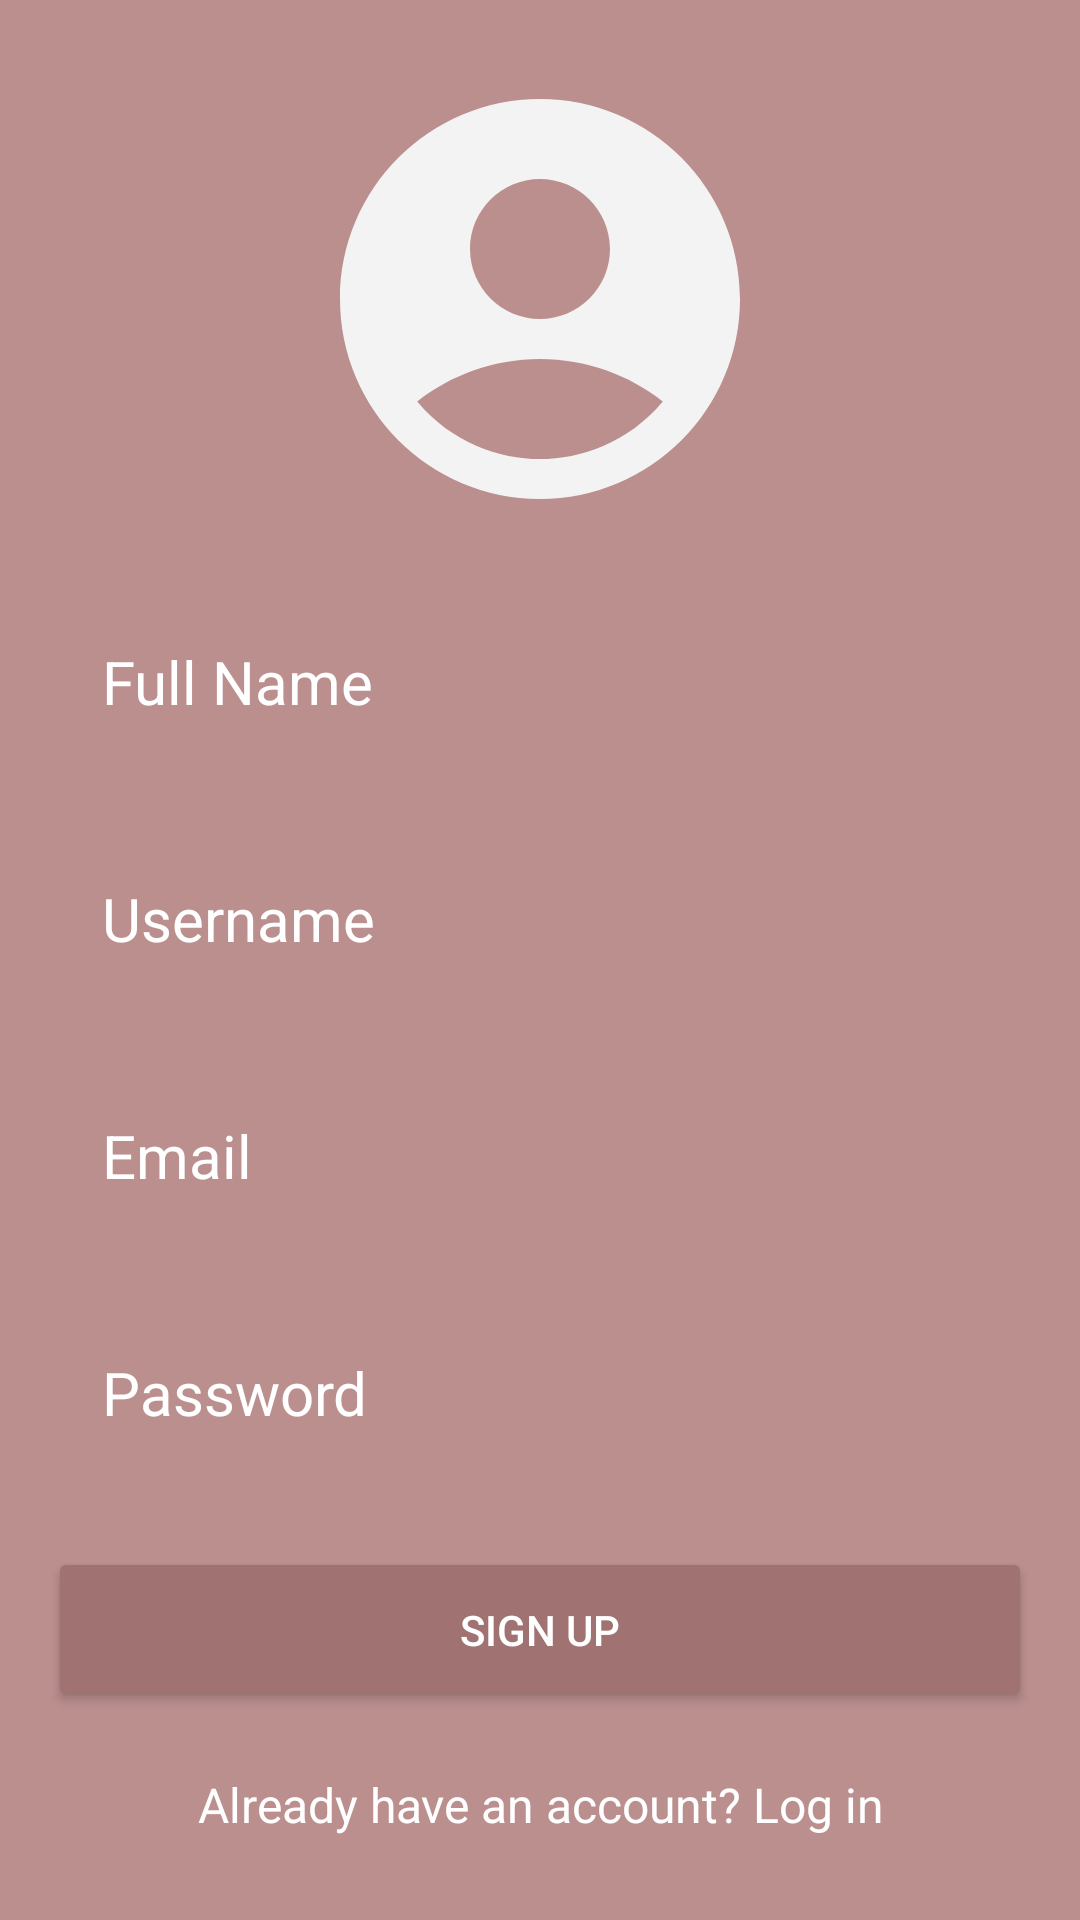

Reconstruct the res/layout file that produces this screen, plus the resources it refers to.
<!-- AndroidManifest.xml: application theme Theme.RecipeApp -->
<!-- res/layout/fragment_signup.xml -->
<?xml version="1.0" encoding="utf-8"?>
<RelativeLayout
    xmlns:android="http://schemas.android.com/apk/res/android"
    xmlns:tools="http://schemas.android.com/tools"
    android:layout_width="match_parent"
    android:layout_height="match_parent"
    android:background="@color/rosybrown"
    android:gravity="center"
    android:padding="16dp"
    tools:context=".ui.welcomepage.SignupFragment">

    <LinearLayout
        android:layout_width="match_parent"
        android:layout_height="wrap_content"
        android:gravity="center"
        android:orientation="vertical"
        android:clickable="true"
        android:focusable="true">

        <ImageView
            android:layout_width="160dp"
            android:layout_height="160dp"
            android:src="@drawable/account_circle"/>

        <EditText
            android:id="@+id/signup_name_input"
            android:layout_width="match_parent"
            android:layout_height="wrap_content"
            android:layout_marginTop="16dp"
            android:hint="Full Name"
            android:textColor="@color/white"
            android:textColorHint="@color/white"
            android:textSize="20sp"
            android:background="@drawable/rounded_circle"
            android:padding="18dp"
            android:inputType="text"/>

        <EditText
            android:id="@+id/signup_username_input"
            android:layout_width="match_parent"
            android:layout_height="wrap_content"
            android:layout_marginTop="16dp"
            android:hint="Username"
            android:textColor="@color/white"
            android:textColorHint="@color/white"
            android:textSize="20sp"
            android:background="@drawable/rounded_circle"
            android:padding="18dp"
            android:inputType="text"/>

        <EditText
            android:id="@+id/signup_email_input"
            android:layout_width="match_parent"
            android:layout_height="wrap_content"
            android:layout_marginTop="16dp"
            android:hint="Email"
            android:textColor="@color/white"
            android:textColorHint="@color/white"
            android:textSize="20sp"
            android:background="@drawable/rounded_circle"
            android:padding="18dp"
            android:inputType="textEmailAddress"/>

        <EditText
            android:id="@+id/signup_password_input"
            android:layout_width="match_parent"
            android:layout_height="wrap_content"
            android:layout_marginTop="16dp"
            android:hint="Password"
            android:textColor="@color/white"
            android:textColorHint="@color/white"
            android:textSize="20sp"
            android:background="@drawable/rounded_circle"
            android:padding="18dp"
            android:inputType="textPassword"/>

        <Button
            android:id="@+id/signup_btn"
            android:layout_width="match_parent"
            android:layout_height="wrap_content"
            android:text="Sign Up"
            android:backgroundTint="@color/rosybrown_dark"
            android:textColor="@color/white"
            android:padding="18dp"
            android:layout_marginTop="20sp"
            android:clickable="true"
            android:focusable="true"/>


        <TextView
            android:id="@+id/login_text"
            android:layout_width="wrap_content"
            android:layout_height="wrap_content"
            android:text="Already have an account? Log in"
            android:textColor="@color/white"
            android:layout_marginTop="12dp"
            android:textSize="16sp"
            android:gravity="center"
            android:padding="8dp"/>
    </LinearLayout>

</RelativeLayout>
<!-- resources referenced by this layout -->
<resources>
  <color name="rosybrown">#bc8f8f</color>
  <color name="rosybrown_dark">#A07272</color>
  <color name="white">#FFFFFFFF</color>
  <!-- drawable account_circle (drawable) -->
  <vector xmlns:android="http://schemas.android.com/apk/res/android" android:height="100dp" android:tint="#F3F3F3" android:viewportHeight="24" android:viewportWidth="24" android:width="100dp">
        
      <path android:fillColor="@android:color/white" android:pathData="M12,2C6.48,2 2,6.48 2,12s4.48,10 10,10s10,-4.48 10,-10S17.52,2 12,2zM12,6c1.93,0 3.5,1.57 3.5,3.5S13.93,13 12,13s-3.5,-1.57 -3.5,-3.5S10.07,6 12,6zM12,20c-2.03,0 -4.43,-0.82 -6.14,-2.88C7.55,15.8 9.68,15 12,15s4.45,0.8 6.14,2.12C16.43,19.18 14.03,20 12,20z"/>
      
  </vector>
  <style name="Theme.RecipeApp" parent="Theme.MaterialComponents.DayNight.NoActionBar">
          <item name="android:windowBackground">@color/rosybrown_50</item>
          
          <item name="colorPrimary">@color/rosybrown</item> 
          <item name="colorPrimaryVariant">@color/purple_200</item>
          <item name="colorOnPrimary">@color/Dark_gray</item>
  
          
          <item name="colorSecondary">@color/rosybrown</item>
          <item name="colorSecondaryVariant">@color/rosybrown_dark</item>
          <item name="colorOnSecondary">@color/black</item>
  
          
          <item name="android:windowLightStatusBar">true</item>
      </style>
  <color name="rosybrown_50">#f8f4f4</color>
  <color name="purple_200">#FFBB86FC</color>
  <color name="Dark_gray">#252427</color>
  <color name="black">#FF000000</color>
</resources>
